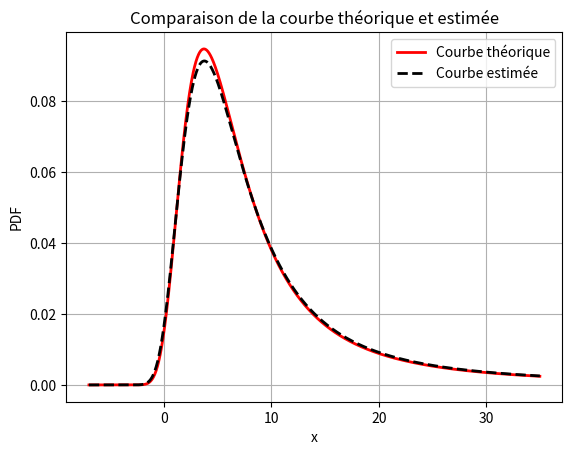

This figure's Python source:
import numpy as np
from scipy.optimize import minimize
from scipy.stats import landau
import matplotlib.pyplot as plt

class Likelihood_landau:
    # Distribution de Landau de paramètre µ/mu (location) et c (scale)
    def __init__(self, data):
        self.data = np.array(data)
    
    def log_likelihood(self, param):
        mu,c = param
        # Assuming Landau distribution
        return -(np.sum(np.log(landau.pdf(self.data, loc=mu, scale=c))))
    
    def estimate_parameter(self,init_mu, init_c):
        # Minimize the negative log-likelihood
        param =[init_mu,init_c]
        result = minimize(self.log_likelihood,param, bounds=[(1e-10, None)])
        if result.success:
            return result.x[0], result.x[1] # Return estimated parameter
        else:
            raise RuntimeError("Echec")

if __name__ == "__main__":
    loc_th = 5
    scale_th = 3
    Nbre = 1000
    data = []
    for i in range(Nbre):
        data.append(landau.rvs(loc_th, scale_th) )
    param = landau.fit(data)
    
    loc_est, scale_est = param
    print(f"Paramètres estimés fit: loc = {loc_est:.2f}, scale = {scale_est:.2f}")
    
    lando_dist = Likelihood_landau(data)
    estimated_param = lando_dist.estimate_parameter(1,1) # initialisation at value loc=1 and scale=1
    print(f"Paramètres estimés Likelihood (mu,c): {estimated_param}") # Print estimated parameters

    xmin = loc_th - 4*scale_th
    xmax = loc_th + 10*scale_th
    x = np.linspace(xmin,xmax, 1000)
    xx = np.linspace(xmin,xmax, Nbre)
    courbe_th = landau.pdf(x, loc=loc_th, scale=scale_th)
    courbe_est = landau.pdf(x, loc=loc_est, scale=scale_est)
    
    plt.plot(x, courbe_th, 'r-', lw=2, label='Courbe théorique')
    plt.plot(x, courbe_est, 'k--', lw=2, label='Courbe estimée')
    plt.title('Comparaison de la courbe théorique et estimée')
    plt.xlabel('x')
    plt.ylabel('PDF')
    plt.legend()
    plt.grid(True)
    plt.show()  
